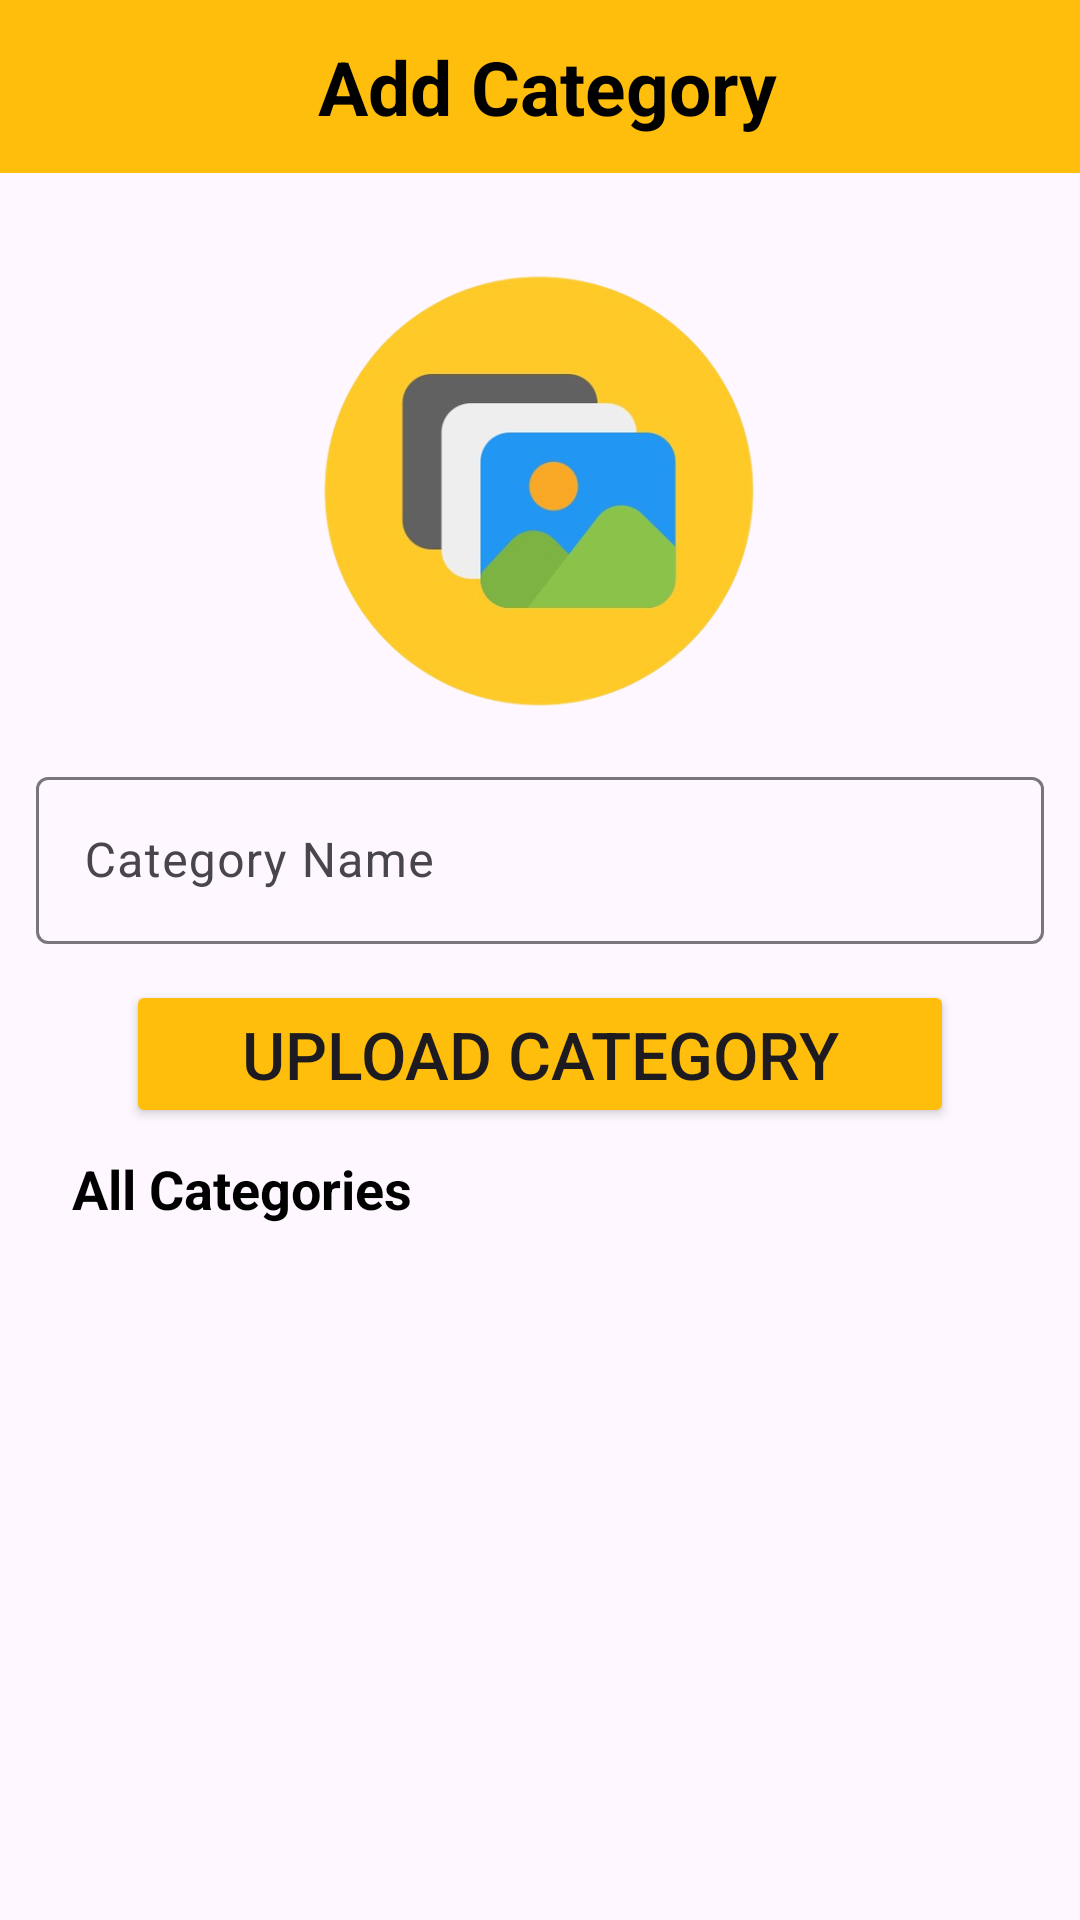

Write the Android layout XML for this screen, with the resource values it uses.
<!-- AndroidManifest.xml: application theme Theme.AdminEcommerce -->
<!-- res/layout/fragment_category.xml -->
<?xml version="1.0" encoding="utf-8"?>
<androidx.constraintlayout.widget.ConstraintLayout xmlns:android="http://schemas.android.com/apk/res/android"
    xmlns:tools="http://schemas.android.com/tools"
    android:layout_width="match_parent"
    android:layout_height="match_parent"

    xmlns:app="http://schemas.android.com/apk/res-auto"
    tools:context=".fragments.CategoryFragment">

    
    <LinearLayout
        android:id="@+id/toolbar"
        android:layout_width="match_parent"
        android:layout_height="wrap_content"
        android:orientation="horizontal"
        android:paddingVertical="12dp"
        android:paddingHorizontal="10dp"
        android:background="@color/yellow"
        android:gravity="center_vertical"
        android:weightSum="5"
        app:layout_constraintStart_toStartOf="parent"
        app:layout_constraintEnd_toEndOf="parent"
        app:layout_constraintTop_toTopOf="parent">



        <ImageView
            android:id="@+id/menu_icon"
            android:layout_width="30dp"
            android:layout_height="20dp"
            android:layout_weight="0.3"
            android:contentDescription="Menu"
            />

        <TextView
            android:id="@+id/toolbar_title"
            android:layout_width="0dp"
            android:layout_height="wrap_content"
            android:layout_weight="4.28"
            android:text="Add Category"
            android:textStyle="bold"
            android:textAlignment="center"
            android:textColor="@color/black"
            android:textSize="25sp"
            android:paddingStart="12dp"
            />


        <ImageView
            android:id="@+id/bell_icon"
            android:layout_width="30dp"
            android:layout_height="30dp"
            android:layout_weight="0.3"
            android:contentDescription="Notifications"
            />


    </LinearLayout>

    <androidx.constraintlayout.widget.ConstraintLayout
        app:layout_constraintTop_toBottomOf="@id/toolbar"
        android:padding="12dp"
        android:layout_width="match_parent"
        android:layout_height="0dp"
        >

        <ImageView
            android:id="@+id/categoryImagePreview"
            android:layout_width="156dp"
            android:layout_height="156dp"
            android:layout_marginStart="48dp"
            android:layout_marginTop="16dp"
            android:layout_marginEnd="48dp"
            android:src="@drawable/category_preview_img"
            app:layout_constraintEnd_toEndOf="parent"
            app:layout_constraintHorizontal_bias="0.497"
            app:layout_constraintStart_toStartOf="parent"
            app:layout_constraintTop_toTopOf="parent" />

        <com.google.android.material.textfield.TextInputLayout
            android:id="@+id/textInputLayout"
            android:layout_width="0dp"
            android:layout_height="wrap_content"
            android:layout_marginTop="12dp"
            app:layout_constraintEnd_toEndOf="parent"
            app:layout_constraintStart_toStartOf="parent"
            app:layout_constraintTop_toBottomOf="@+id/categoryImagePreview">

            <com.google.android.material.textfield.TextInputEditText
                android:id="@+id/categoryName"
                android:layout_width="match_parent"
                android:layout_height="wrap_content"
                android:hint="Category Name" />

        </com.google.android.material.textfield.TextInputLayout>

        <Button
            android:id="@+id/btnCategory"
            android:layout_width="match_parent"
            android:layout_height="wrap_content"
            android:text="Upload Category"
            android:layout_marginTop="12dp"
            android:layout_marginLeft="30dp"
            android:layout_marginRight="30dp"
            android:backgroundTint="@color/yellow"
            android:textSize="22sp"
            app:layout_constraintEnd_toEndOf="parent"
            app:layout_constraintStart_toStartOf="parent"
            tools:layout_editor_absoluteX="160dp"
            tools:layout_editor_absoluteY="192dp"
            app:layout_constraintTop_toBottomOf="@+id/textInputLayout" />


        <TextView
            android:id="@+id/txtAllCAt"
            android:layout_width="match_parent"
            android:layout_height="wrap_content"
            android:text="All Categories"
            android:textColor="@color/black"
            android:textStyle="bold"
            android:layout_marginStart="12dp"
            android:textSize="18sp"
            android:layout_marginTop="8dp"
            app:layout_constraintEnd_toEndOf="parent"
            app:layout_constraintHorizontal_bias="0.0"
            app:layout_constraintStart_toStartOf="parent"
            app:layout_constraintTop_toBottomOf="@+id/btnCategory"
            />

        <androidx.recyclerview.widget.RecyclerView
            android:id="@+id/categoryRecycler"
            android:layout_width="match_parent"
            android:layout_height="0dp"
            android:layout_marginTop="8dp"
            android:paddingLeft="20dp"
            android:paddingTop="5dp"
            app:layoutManager="androidx.recyclerview.widget.GridLayoutManager"
            app:layout_constraintEnd_toEndOf="parent"
            app:layout_constraintHorizontal_bias="0.0"
            app:layout_constraintStart_toStartOf="parent"
            app:layout_constraintTop_toBottomOf="@+id/txtAllCAt"
            app:spanCount="3"
            tools:listitem="@layout/item_category_layout" />

    </androidx.constraintlayout.widget.ConstraintLayout>




</androidx.constraintlayout.widget.ConstraintLayout>
<!-- res/layout/item_category_layout.xml (included above) -->
<?xml version="1.0" encoding="utf-8"?>
<androidx.constraintlayout.widget.ConstraintLayout xmlns:android="http://schemas.android.com/apk/res/android"
    android:layout_width="wrap_content"
    android:layout_height="wrap_content"
    xmlns:app="http://schemas.android.com/apk/res-auto"
    xmlns:tools="http://schemas.android.com/tools"
    android:layout_margin="2.60dp"
    android:id="@+id/mainBG">

    <LinearLayout
        android:layout_width="match_parent"
        android:layout_height="wrap_content"
        app:layout_constraintStart_toStartOf="parent"
        app:layout_constraintEnd_toEndOf="parent"
        app:layout_constraintTop_toTopOf="parent"
        app:layout_constraintBottom_toBottomOf="parent"
        android:orientation="vertical"
        >

        <ImageView
            android:id="@+id/categoryImg"
            android:layout_width="78.00dp"
            android:layout_height="78.00dp"
            android:scaleType="centerInside"
            android:background="@drawable/bg_category"
            tools:srcCompat="@tools:sample/avatars"

            />

        <TextView
            android:id="@+id/catName"
            android:layout_width="78.00dp"
            android:layout_height="40dp"
            android:maxLines="2"
            android:layout_marginTop="6.50dp"
            android:gravity="center"
            android:ellipsize="end"
            android:text="oil category "
            android:textSize="@dimen/_11ssp"
            android:textColor="@color/black"

            />

    </LinearLayout>



</androidx.constraintlayout.widget.ConstraintLayout>































<!-- resources referenced by this layout -->
<resources>
  <color name="black">#FF000000</color>
  <color name="yellow">#ffbe0b</color>
  <!-- drawable bg_category (drawable) -->
  <?xml version="1.0" encoding="utf-8"?>
  <shape xmlns:android="http://schemas.android.com/apk/res/android">
  
      <corners
          android:radius="19.50dp"
          />
      <solid android:color="#A6C3F6"/>
  </shape>
  <!-- drawable category_preview_img: png bitmap (drawable, 96982 bytes) -->
  <style name="Theme.AdminEcommerce" parent="Base.Theme.AdminEcommerce" />
  <style name="Base.Theme.AdminEcommerce" parent="Theme.Material3.DayNight.NoActionBar">
          
          
      </style>
</resources>
